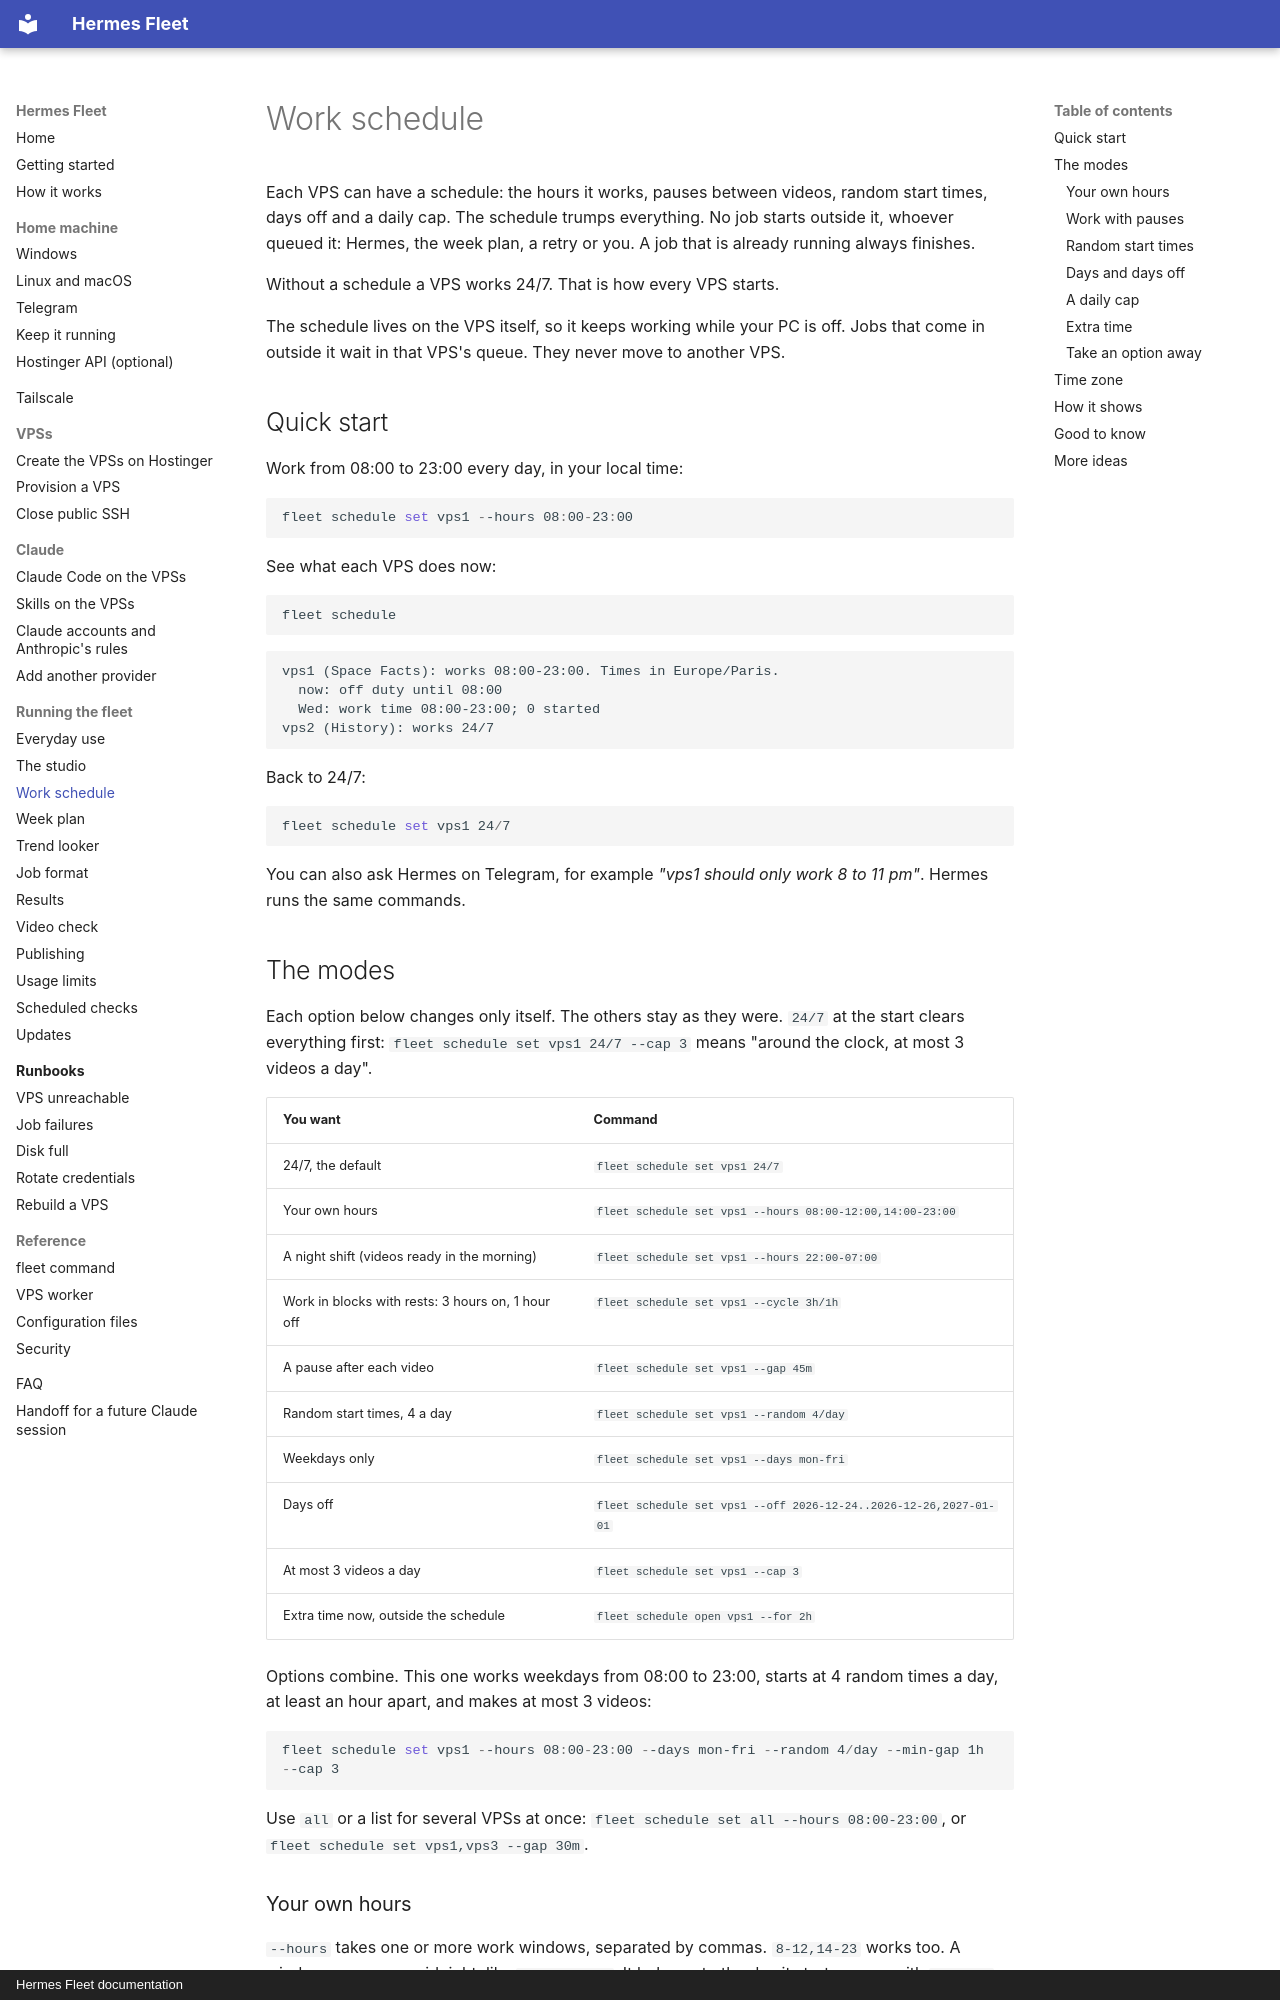

repository: CoffeeTimeGX/hermes-fleet · page: operations/schedule/index.html · generator: mkdocs · copyright: Hermes Fleet documentation

# Work schedule

Each VPS can have a schedule: the hours it works, pauses between videos, random start
times, days off and a daily cap. The schedule trumps everything. No job starts outside
it, whoever queued it: Hermes, the week plan, a retry or you. A job that is already
running always finishes.

Without a schedule a VPS works 24/7. That is how every VPS starts.

The schedule lives on the VPS itself, so it keeps working while your PC is off. Jobs that
come in outside it wait in that VPS's queue. They never move to another VPS.

## Quick start

Work from 08:00 to 23:00 every day, in your local time:

```powershell
fleet schedule set vps1 --hours 08:00-23:00
```

See what each VPS does now:

```powershell
fleet schedule
```

```
vps1 (Space Facts): works 08:00-23:00. Times in Europe/Paris.
  now: off duty until 08:00
  Wed: work time 08:00-23:00; 0 started
vps2 (History): works 24/7
```

Back to 24/7:

```powershell
fleet schedule set vps1 24/7
```

You can also ask Hermes on Telegram, for example *"vps1 should only work 8 to 11 pm"*.
Hermes runs the same commands.

## The modes

Each option below changes only itself. The others stay as they were. `24/7` at the start
clears everything first: `fleet schedule set vps1 24/7 --cap 3` means "around the clock,
at most 3 videos a day".

| You want | Command |
| --- | --- |
| 24/7, the default | `fleet schedule set vps1 24/7` |
| Your own hours | `fleet schedule set vps1 --hours 08:00-12:00,14:00-23:00` |
| A night shift (videos ready in the morning) | `fleet schedule set vps1 --hours 22:00-07:00` |
| Work in blocks with rests: 3 hours on, 1 hour off | `fleet schedule set vps1 --cycle 3h/1h` |
| A pause after each video | `fleet schedule set vps1 --gap 45m` |
| Random start times, 4 a day | `fleet schedule set vps1 --random 4/day` |
| Weekdays only | `fleet schedule set vps1 --days mon-fri` |
| Days off | `fleet schedule set vps1 --off 2026-12-24..2026-12-26,2027-01-01` |
| At most 3 videos a day | `fleet schedule set vps1 --cap 3` |
| Extra time now, outside the schedule | `fleet schedule open vps1 --for 2h` |

Options combine. This one works weekdays from 08:00 to 23:00, starts at 4 random times a
day, at least an hour apart, and makes at most 3 videos:

```powershell
fleet schedule set vps1 --hours 08:00-23:00 --days mon-fri --random 4/day --min-gap 1h --cap 3
```

Use `all` or a list for several VPSs at once: `fleet schedule set all --hours 08:00-23:00`,
or `fleet schedule set vps1,vps3 --gap 30m`.

### Your own hours

`--hours` takes one or more work windows, separated by commas. `8-12,14-23` works too. A
window may cross midnight, like `22:00-07:00`. It belongs to the day it starts on, so with
`--days mon-fri` the Friday night runs until Saturday 07:00.

A job may start at any time inside a window. Outside the windows the VPS is off duty.
